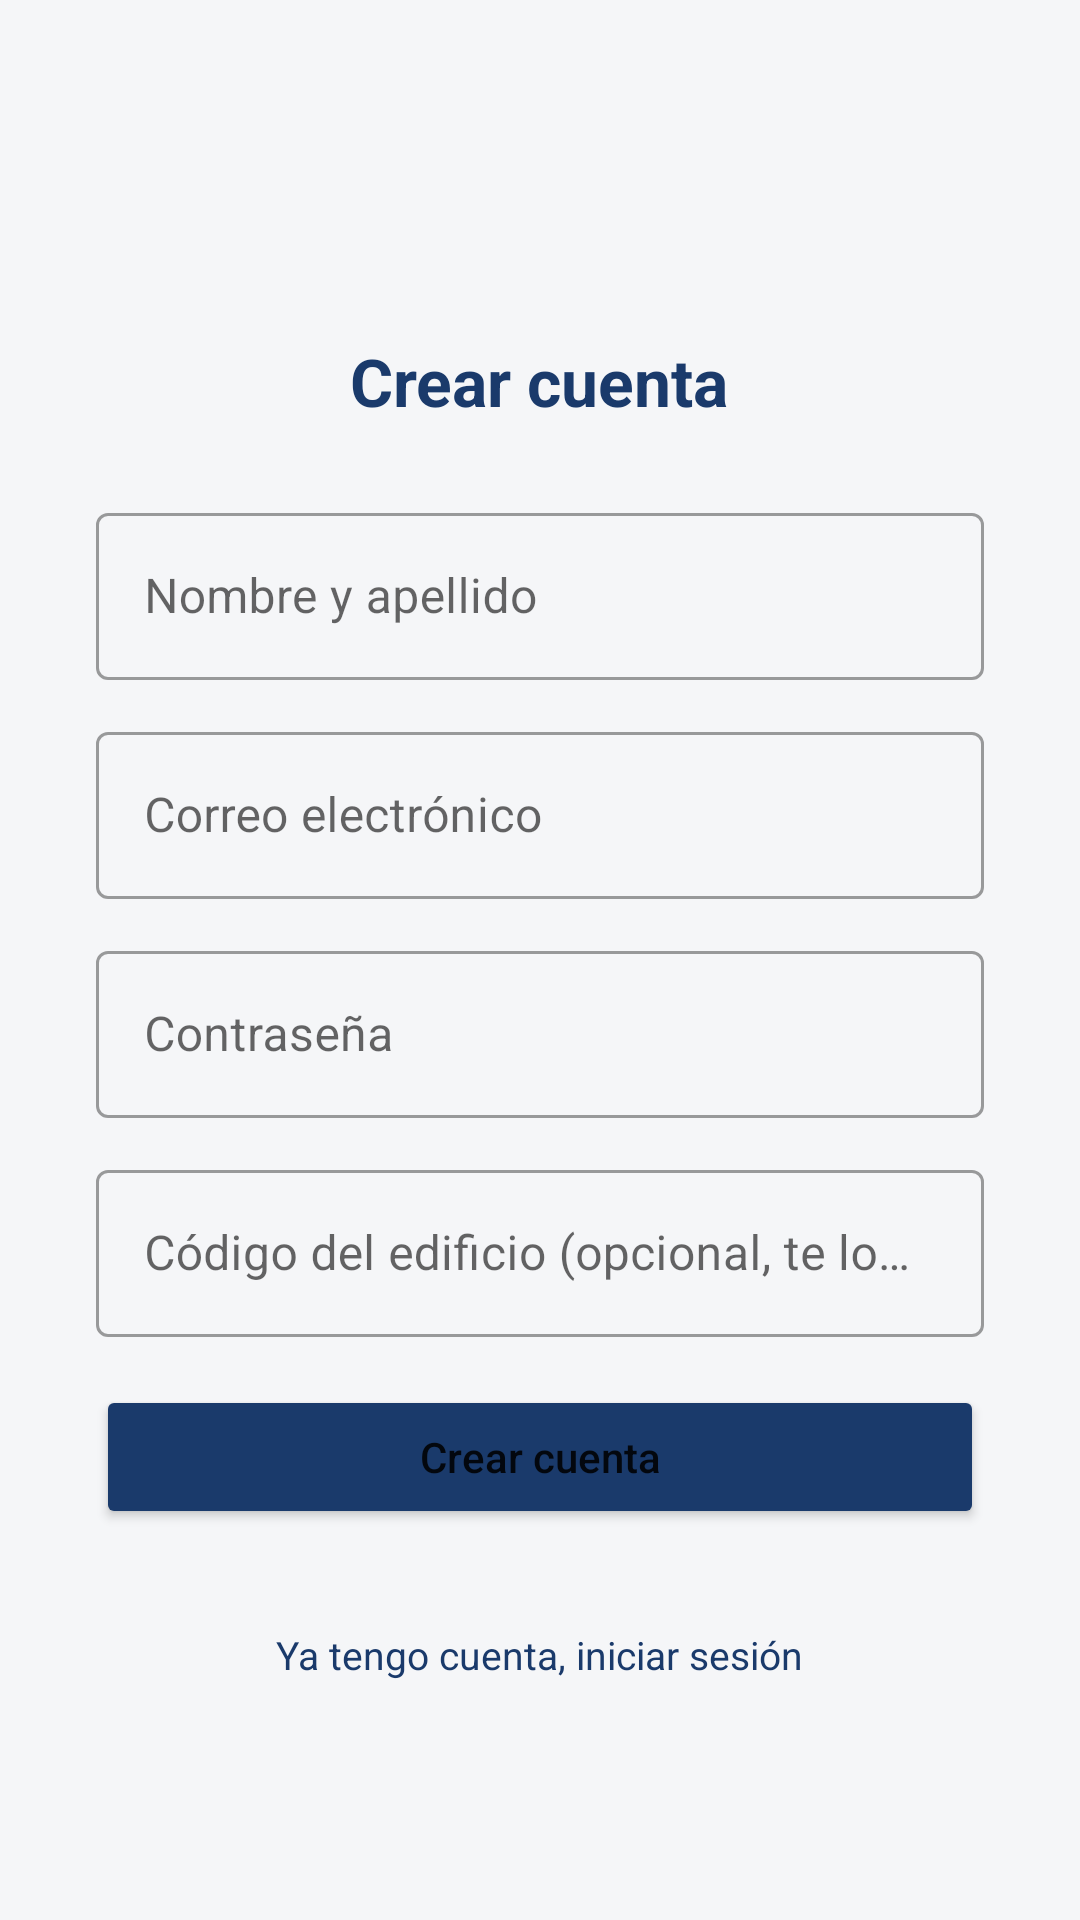

Layout XML and referenced resources for this Android screen:
<!-- AndroidManifest.xml: application theme Theme.ConsorcioTransparente -->
<!-- res/layout/activity_register.xml -->
<?xml version="1.0" encoding="utf-8"?>
<ScrollView xmlns:android="http://schemas.android.com/apk/res/android"
    xmlns:app="http://schemas.android.com/apk/res-auto"
    android:layout_width="match_parent"
    android:layout_height="match_parent"
    android:background="@color/background"
    android:fillViewport="true">

    <LinearLayout
        android:layout_width="match_parent"
        android:layout_height="wrap_content"
        android:orientation="vertical"
        android:gravity="center"
        android:padding="32dp">

        <ImageButton
            android:id="@+id/buttonBack"
            android:layout_width="40dp"
            android:layout_height="40dp"
            android:layout_gravity="start"
            android:layout_marginBottom="8dp"
            android:background="?attr/selectableItemBackgroundBorderless"
            android:contentDescription="@string/back"
            android:src="@drawable/ic_back"
            android:tint="@color/navy" />

        <TextView
            android:layout_width="wrap_content"
            android:layout_height="wrap_content"
            android:text="@string/register_title"
            android:textColor="@color/navy"
            android:textSize="22sp"
            android:textStyle="bold" />

        <com.google.android.material.textfield.TextInputLayout
            android:layout_width="match_parent"
            android:layout_height="wrap_content"
            android:layout_marginTop="24dp"
            style="@style/Widget.MaterialComponents.TextInputLayout.OutlinedBox">

            <com.google.android.material.textfield.TextInputEditText
                android:id="@+id/inputName"
                android:layout_width="match_parent"
                android:layout_height="wrap_content"
                android:hint="@string/name_hint"
                android:inputType="textPersonName" />
        </com.google.android.material.textfield.TextInputLayout>

        <com.google.android.material.textfield.TextInputLayout
            android:layout_width="match_parent"
            android:layout_height="wrap_content"
            android:layout_marginTop="12dp"
            style="@style/Widget.MaterialComponents.TextInputLayout.OutlinedBox">

            <com.google.android.material.textfield.TextInputEditText
                android:id="@+id/inputEmail"
                android:layout_width="match_parent"
                android:layout_height="wrap_content"
                android:hint="@string/email_hint"
                android:inputType="textEmailAddress" />
        </com.google.android.material.textfield.TextInputLayout>

        <com.google.android.material.textfield.TextInputLayout
            android:layout_width="match_parent"
            android:layout_height="wrap_content"
            android:layout_marginTop="12dp"
            style="@style/Widget.MaterialComponents.TextInputLayout.OutlinedBox">

            <com.google.android.material.textfield.TextInputEditText
                android:id="@+id/inputPassword"
                android:layout_width="match_parent"
                android:layout_height="wrap_content"
                android:hint="@string/password_hint"
                android:inputType="textPassword" />
        </com.google.android.material.textfield.TextInputLayout>

        <com.google.android.material.textfield.TextInputLayout
            android:layout_width="match_parent"
            android:layout_height="wrap_content"
            android:layout_marginTop="12dp"
            style="@style/Widget.MaterialComponents.TextInputLayout.OutlinedBox">

            <com.google.android.material.textfield.TextInputEditText
                android:id="@+id/inputBuildingCode"
                android:layout_width="match_parent"
                android:layout_height="wrap_content"
                android:hint="@string/building_code_hint" />
        </com.google.android.material.textfield.TextInputLayout>

        <ProgressBar
            android:id="@+id/progressBar"
            android:layout_width="wrap_content"
            android:layout_height="wrap_content"
            android:layout_marginTop="16dp"
            android:visibility="gone" />

        <TextView
            android:id="@+id/textError"
            android:layout_width="match_parent"
            android:layout_height="wrap_content"
            android:layout_marginTop="8dp"
            android:textColor="@color/tag_red_fg"
            android:textSize="12sp"
            android:visibility="gone" />

        <Button
            android:id="@+id/buttonRegister"
            android:layout_width="match_parent"
            android:layout_height="wrap_content"
            android:layout_marginTop="16dp"
            android:backgroundTint="@color/navy"
            android:paddingVertical="12dp"
            android:text="@string/register_button"
            android:textAllCaps="false" />

        <TextView
            android:id="@+id/textGoLogin"
            android:layout_width="wrap_content"
            android:layout_height="wrap_content"
            android:layout_marginTop="18dp"
            android:background="?attr/selectableItemBackground"
            android:gravity="center_vertical"
            android:minHeight="48dp"
            android:paddingHorizontal="8dp"
            android:text="@string/have_account"
            android:textColor="@color/navy"
            android:textSize="13sp" />

    </LinearLayout>
</ScrollView>
<!-- resources referenced by this layout -->
<resources>
  <color name="background">#F5F6F8</color>
  <color name="navy">#1A3A6B</color>
  <color name="tag_red_fg">#991B1B</color>
  <string name="back">Volver</string>
  <string name="building_code_hint">Código del edificio (opcional, te lo pasa tu Administrador)</string>
  <string name="email_hint">Correo electrónico</string>
  <string name="have_account">Ya tengo cuenta, iniciar sesión</string>
  <string name="name_hint">Nombre y apellido</string>
  <string name="password_hint">Contraseña</string>
  <string name="register_button">Crear cuenta</string>
  <string name="register_title">Crear cuenta</string>
  <style name="Theme.ConsorcioTransparente" parent="Theme.MaterialComponents.Light.NoActionBar">
          <item name="colorPrimary">@color/navy</item>
          <item name="colorPrimaryDark">@color/navy_dark</item>
          <item name="colorAccent">@color/blue_accent</item>
          <item name="android:windowBackground">@color/background</item>
          <item name="android:statusBarColor" tools:targetApi="l">@color/navy</item>
          <item name="colorTextSecondary">@color/text_secondary</item>
      </style>
  <color name="navy_dark">#0F2647</color>
  <color name="blue_accent">#3B82F6</color>
  <color name="text_secondary">#6B7280</color>
</resources>
